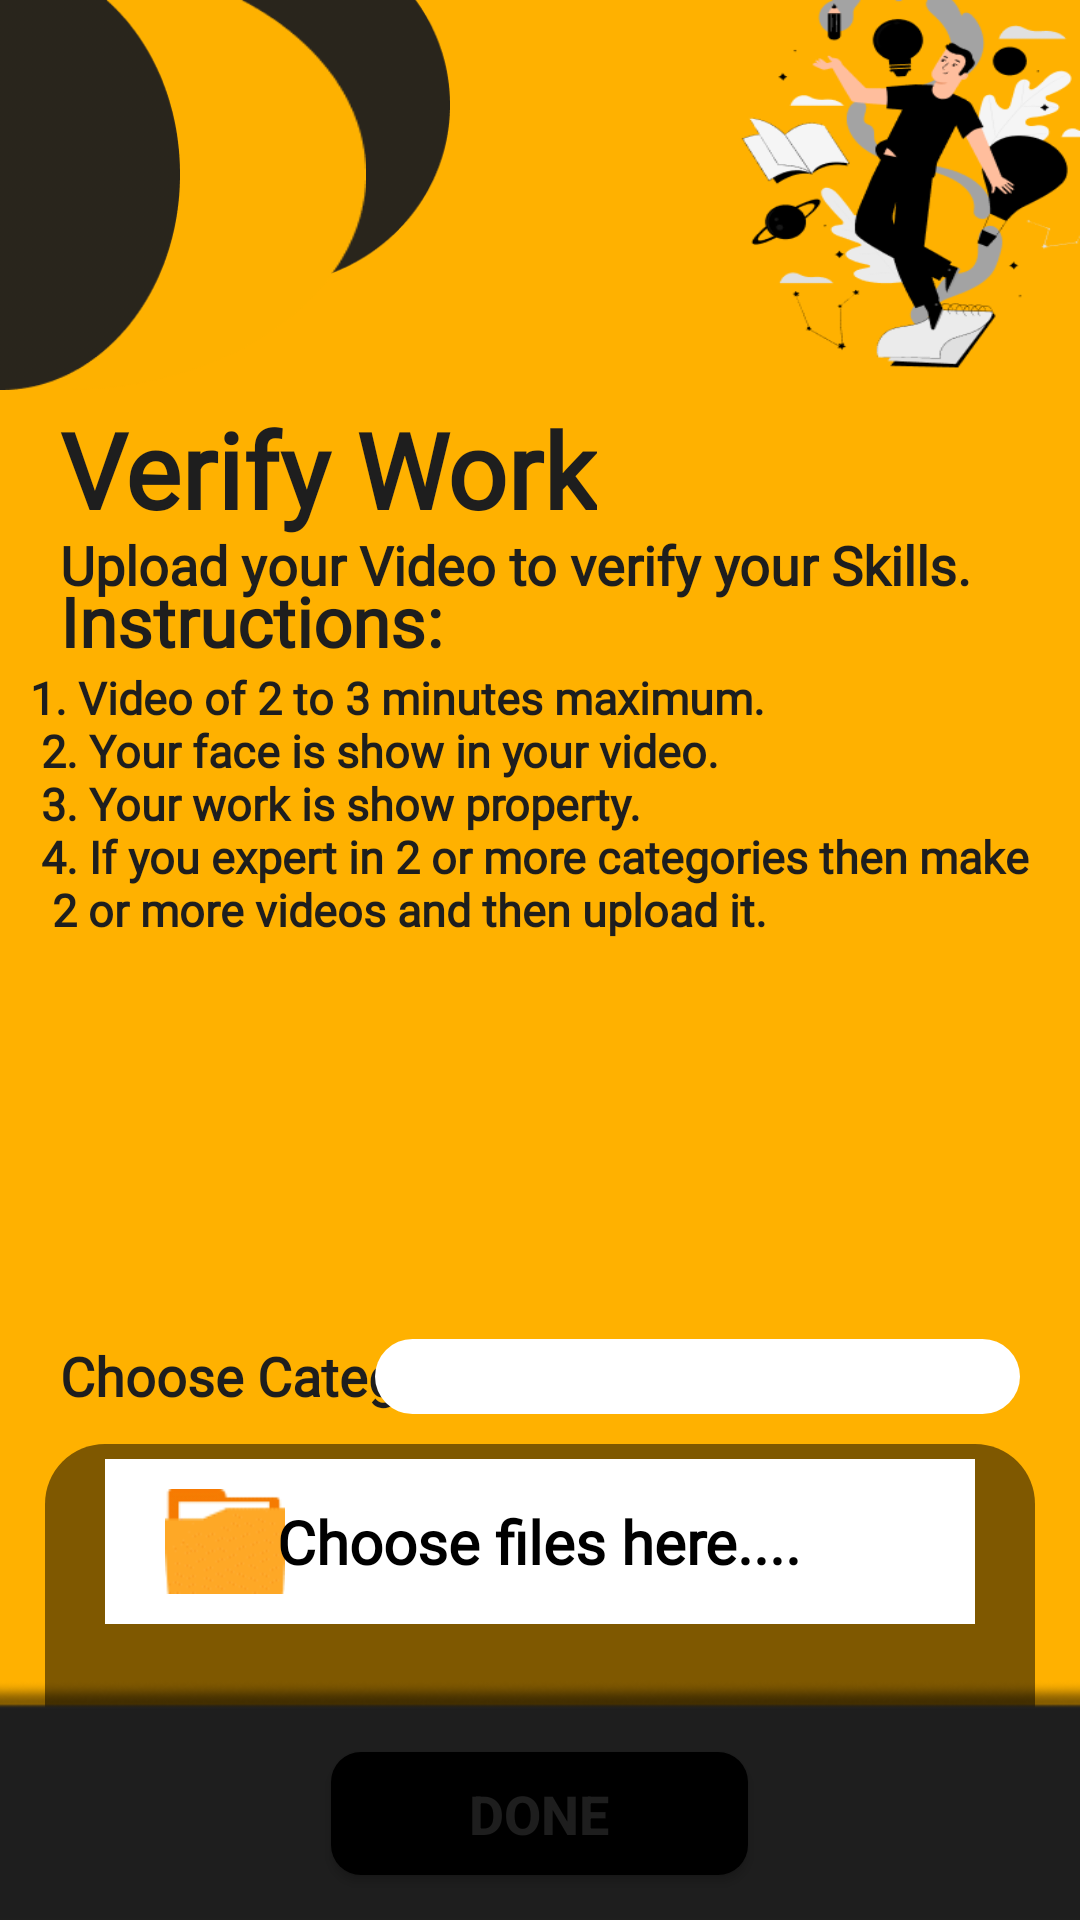

This screen was rendered from an Android layout file. Write that file and the resources it references.
<!-- AndroidManifest.xml: activity theme Theme.AppCompat.DayNight.NoActionBar -->
<!-- res/layout/activity_verify_work.xml -->
<?xml version="1.0" encoding="utf-8"?>
<RelativeLayout xmlns:android="http://schemas.android.com/apk/res/android"
    xmlns:app="http://schemas.android.com/apk/res-auto"
    xmlns:tools="http://schemas.android.com/tools"
    android:layout_width="match_parent"
    android:layout_height="match_parent"
    android:background="@color/my_app"
    tools:context=".VerifyWorkActivity">


    <ImageView
        android:layout_width="100dp"
        android:layout_height="95dp"
        android:layout_alignParentTop="true"
        android:layout_marginLeft="50dp"
        android:background="@drawable/reg_top3" />

    <ImageView
        android:layout_width="122dp"
        android:layout_height="130dp"
        android:layout_alignParentTop="true"
        android:background="@drawable/reg_top2" />

    <ImageView
        android:layout_width="120dp"
        android:layout_height="130dp"
        android:layout_alignParentTop="true"
        android:background="@drawable/reg_top1"
        android:layout_marginRight="300dp"
        />
    <ImageView
        android:id="@+id/imageView1"
        android:layout_width="50dp"
        android:layout_height="50dp"
        android:layout_alignParentTop="true"
        android:layout_marginTop="25dp"
        android:layout_marginLeft="7dp"
        app:srcCompat="@drawable/back_arrow"/>

    <ImageView
        android:layout_width="140dp"
        android:layout_height="130dp"
        android:layout_marginLeft="32dp"
        android:layout_alignParentRight="true"
        android:background="@drawable/reg_top4"/>


    <TextView
        android:id="@+id/verify_work"
        android:layout_width="wrap_content"
        android:layout_height="wrap_content"
        android:layout_below="@+id/imageView1"
        android:layout_marginLeft="20dp"
        android:layout_marginTop="58dp"
        android:fontFamily="@font/revalia"
        android:text="Verify Work"
        android:textColor="@color/offBlack"
        android:textSize="35dp"
        android:textStyle="bold" />

    <TextView
        android:id="@+id/text22"
        android:layout_width="wrap_content"
        android:layout_height="wrap_content"
        android:layout_below="@+id/verify_work"
        android:layout_marginLeft="20dp"
        android:layout_marginTop="-4dp"
        android:fontFamily="@font/cambay"
        android:text="Upload your Video to verify your Skills."
        android:textColor="@color/offBlack"
        android:textSize="18dp"
        android:textStyle="bold" />

    <TextView
        android:id="@+id/text3"
        android:layout_width="wrap_content"
        android:layout_height="wrap_content"
        android:layout_below="@+id/text22"
        android:layout_marginLeft="20dp"
        android:layout_marginTop="-9dp"
        android:fontFamily="@font/cambay"
        android:text="Instructions:"
        android:textColor="@color/offBlack"
        android:textSize="23dp"
        android:textStyle="bold" />

    <TextView
        android:id="@+id/text4"
        android:layout_width="wrap_content"
        android:layout_height="224dp"
        android:layout_below="@+id/text3"
        android:layout_marginLeft="10dp"
        android:layout_marginTop="0dp"
        android:fontFamily="@font/cambay"
        android:text="@string/verify"
        android:textColor="@color/offBlack"
        android:textSize="15dp"
        android:textStyle="bold" />

    <TextView
        android:id="@+id/text5"
        android:layout_width="wrap_content"
        android:layout_height="wrap_content"
        android:layout_below="@+id/text4"
        android:layout_marginLeft="20dp"
        android:fontFamily="@font/cambay"
        android:layout_alignParentLeft="true"
        android:text="Choose Category :"
        android:textColor="@color/offBlack"
        android:textSize="18dp"
        android:textStyle="bold"/>

    <Spinner
        android:id="@+id/categorySpinner"
        android:layout_width="215dp"
        android:layout_height="25dp"
        android:layout_alignParentRight="true"
        android:layout_below="@id/text4"
        android:layout_centerHorizontal="true"
        android:layout_marginRight="20dp"
        android:background="@drawable/input_bg" />

    <RelativeLayout
        android:id="@+id/linearLayout1"
        android:layout_width="376dp"
        android:layout_height="156dp"
        android:layout_below="@id/categorySpinner"
        android:layout_centerHorizontal="true"
        android:layout_marginStart="15dp"
        android:layout_marginTop="10dp"
        android:layout_marginEnd="15dp"
        android:background="@drawable/black_bg">

        <RelativeLayout
            android:id="@+id/relative2"
            android:layout_width="match_parent"
            android:layout_height="55dp"
            android:layout_centerHorizontal="true"
            android:layout_marginLeft="20dp"
            android:layout_marginTop="5dp"
            android:layout_marginRight="20dp"
            android:background="@color/white">


            <ImageView
                android:id="@+id/gallery"
                android:layout_width="40dp"
                android:layout_height="35dp"
                android:layout_alignParentLeft="true"
                android:layout_marginLeft="20dp"
                android:layout_centerVertical="true"
                android:background="@drawable/gallery_vector" />

            <TextView
                android:id="@+id/chooseFileText"
                android:layout_width="wrap_content"
                android:layout_height="wrap_content"
                android:layout_centerVertical="true"
                android:layout_centerHorizontal="true"
                android:fontFamily="@font/anekbangla"
                android:text="Choose files here...."
                android:textColor="@color/black"
                android:textSize="20dp"
                android:textStyle="bold" />

            <ImageView
                android:id="@+id/delVideoIcon"
                android:layout_width="wrap_content"
                android:layout_height="wrap_content"
                android:layout_alignParentEnd="true"
                android:src="@drawable/delete"
                android:layout_centerVertical="true"/>

        </RelativeLayout>

        <ScrollView
            android:layout_width="332dp"
            android:layout_height="71dp"
            android:layout_below="@id/relative2"
            android:layout_marginLeft="20dp"
            android:layout_marginTop="15dp"
            android:layout_marginRight="20dp"
            android:layout_marginBottom="10dp">
            <LinearLayout
                android:id="@+id/linear_layout_videos"
                android:layout_width="match_parent"
                android:layout_height="wrap_content"
                android:orientation="vertical">
                

            </LinearLayout>

        </ScrollView>

    </RelativeLayout>


    <ImageView
        android:id="@+id/bottom_black"
        android:layout_width="match_parent"
        android:layout_alignParentBottom="true"
        android:layout_height="80dp"
        android:background="@drawable/bottom_off" />

    <Button
        android:id="@+id/DoneBtn"
        android:layout_width="139dp"
        android:layout_height="41dp"
        android:layout_alignParentBottom="true"
        android:background="@drawable/button_radius"
        android:layout_centerHorizontal="true"
        android:text="Done"
        android:layout_marginBottom="15dp"
        android:textColor="@color/offBlack"
        android:textSize="18dp"
        android:textStyle="bold"
        app:backgroundTint="@color/my_app" />
</RelativeLayout>
<!-- resources referenced by this layout -->
<resources>
  <color name="black">#FF000000</color>
  <color name="my_app">#FFB100</color>
  <color name="offBlack">#1E1E1E</color>
  <color name="white">#FFFFFFFF</color>
  <!-- drawable back_arrow: png bitmap (drawable, 1047 bytes) -->
  <!-- drawable black_bg (drawable) -->
  <?xml version="1.0" encoding="utf-8"?>
  <shape xmlns:android="http://schemas.android.com/apk/res/android">
      <solid android:color="@color/offBlack2"/>
      <corners
          android:topLeftRadius="20dp"
          android:topRightRadius="20dp"
          android:bottomLeftRadius="20dp"
          android:bottomRightRadius="20dp"
          />
  </shape>
  <!-- drawable bottom_off: png bitmap (drawable, 2344 bytes) -->
  <!-- drawable button_radius (drawable) -->
  <?xml version="1.0" encoding="utf-8"?>
  <shape xmlns:android="http://schemas.android.com/apk/res/android"
      android:shape="rectangle"
      android:padding="10dp">
      <solid android:color="@color/black"/>
      <corners android:radius="10dp"/>
  </shape>
  <!-- drawable gallery_vector: png bitmap (drawable, 1284 bytes) -->
  <!-- drawable input_bg (drawable) -->
  <?xml version="1.0" encoding="utf-8"?>
  <shape xmlns:android="http://schemas.android.com/apk/res/android">
  <solid android:color="@color/white"/>
      <corners
          android:topLeftRadius="45dp"
          android:topRightRadius="45dp"
          android:bottomLeftRadius="45dp"
          android:bottomRightRadius="45dp"
          />
  </shape>
  <!-- drawable reg_top1: png bitmap (drawable, 1994 bytes) -->
  <!-- drawable reg_top2: png bitmap (drawable, 2035 bytes) -->
  <!-- drawable reg_top3: png bitmap (drawable, 1974 bytes) -->
  <!-- drawable reg_top4: png bitmap (drawable, 17419 bytes) -->
  <string name="verify">
          <br>1.  Video of 2 to 3 minutes maximum.\n</br>
          <br>2.  Your face is show in your video.\n</br>
          <br>3.  Your work is show property.\n</br>
          <br>4.  If you expert in 2 or more categories then make \n</br>
          <br>      2 or more videos and then upload it.\n</br>
      </string>
  <color name="offBlack2">#7F5800</color>
</resources>
